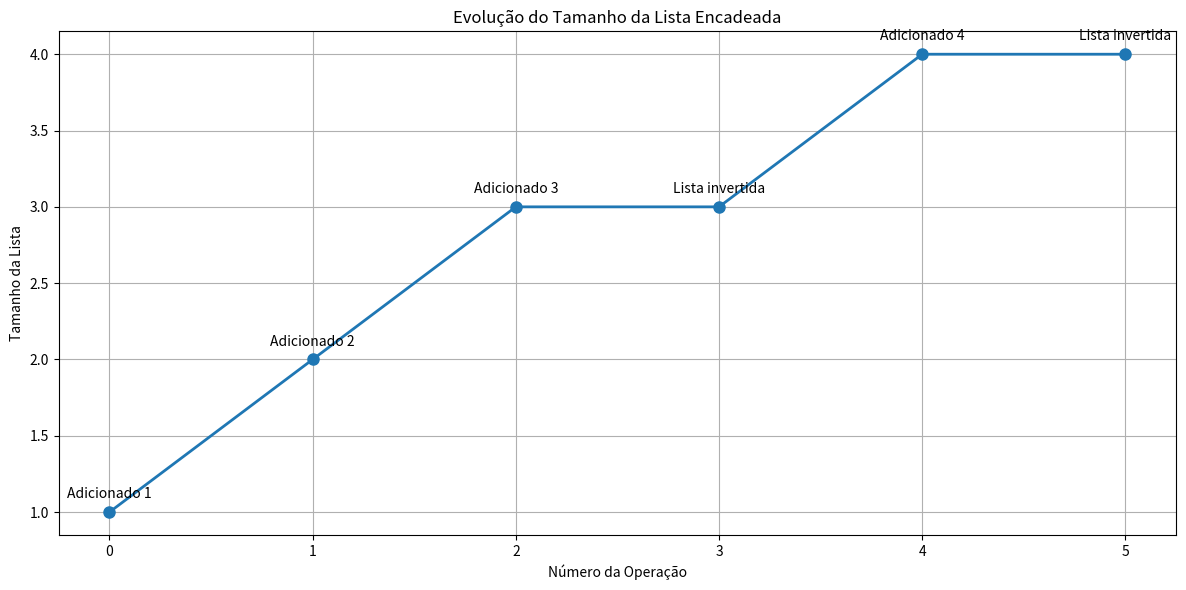

This chart was generated by the following Python code:


import matplotlib.pyplot as plt
import numpy as np


class Node:
   def __init__(self, valor):
       self.valor = valor
       self.proximo = None




class LinkedList:
   def __init__(self):
       self.cabeca = None
       self.operacoes = []
       self.estados = []


   def adicionar(self, valor):
       novo_no = Node(valor)
       if not self.cabeca:
           self.cabeca = novo_no
       else:
           atual = self.cabeca
           while atual.proximo:
               atual = atual.proximo
           atual.proximo = novo_no
       self.operacoes.append(f'Adicionado {valor}')
       self.estados.append(self.exibir())


   def buscar(self, valor):
       atual = self.cabeca
       posicao = 0
       while atual:
           if atual.valor == valor:
               return posicao
           atual = atual.proximo
           posicao += 1
       return -1


   def inverter(self):
       anterior = None
       atual = self.cabeca
       while atual:
           proximo_no = atual.proximo
           atual.proximo = anterior
           anterior = atual
           atual = proximo_no
       self.cabeca = anterior
       self.operacoes.append('Lista invertida')
       self.estados.append(self.exibir())


   def exibir(self):
       atual = self.cabeca
       lista = []
       while atual:
           lista.append(atual.valor)
           atual = atual.proximo
       return lista


   def plotar_evolucao(self):
       plt.figure(figsize=(12, 6))


       # Gráfico de linha mostrando o tamanho da lista ao longo das operações
       tamanhos = [len(estado) for estado in self.estados]
       plt.plot(range(len(tamanhos)), tamanhos, marker='o', linestyle='-', linewidth=2, markersize=8)


       plt.title('Evolução do Tamanho da Lista Encadeada')
       plt.xlabel('Número da Operação')
       plt.ylabel('Tamanho da Lista')
       plt.grid(True)


       # Adicionar anotações para cada operação
       for i, (op, tam) in enumerate(zip(self.operacoes, tamanhos)):
           plt.annotate(op, (i, tam), textcoords="offset points", xytext=(0, 10), ha='center')


       plt.tight_layout()
       plt.show()




print("==== Testes com a Lista Encadeada ====")


lista = LinkedList()
print("Teste 1 - Lista inicial vazia:", lista.exibir())


lista.adicionar(1)
lista.adicionar(2)
lista.adicionar(3)
print("Teste 2 - Após adicionar elementos [1, 2, 3]:", lista.exibir())


print("Teste 3 - Buscar o valor 2:", lista.buscar(2))


print("Teste 4 - Buscar o valor 5:", lista.buscar(5))


lista.inverter()
print("Teste 5 - Lista invertida [3, 2, 1]:", lista.exibir())


lista.adicionar(4)
print("Teste 6 - Adicionar o valor 4 após inversão:", lista.exibir())


lista.inverter()
print("Teste 7 - Inverter novamente:", lista.exibir())


print("Teste 8.1 - Buscar o valor 4 (início):", lista.buscar(4))
print("Teste 8.2 - Buscar o valor 2 (meio):", lista.buscar(2))
print("Teste 8.3 - Buscar o valor 3 (fim):", lista.buscar(3))


lista2 = LinkedList()
lista2.adicionar(10)
lista2.inverter()
print("Teste 9 - Inverter lista com um único elemento [10]:", lista2.exibir())


lista_vazia = LinkedList()
lista_vazia.inverter()
print("Teste 10 - Inverter uma lista vazia:", lista_vazia.exibir())


lista.plotar_evolucao()


